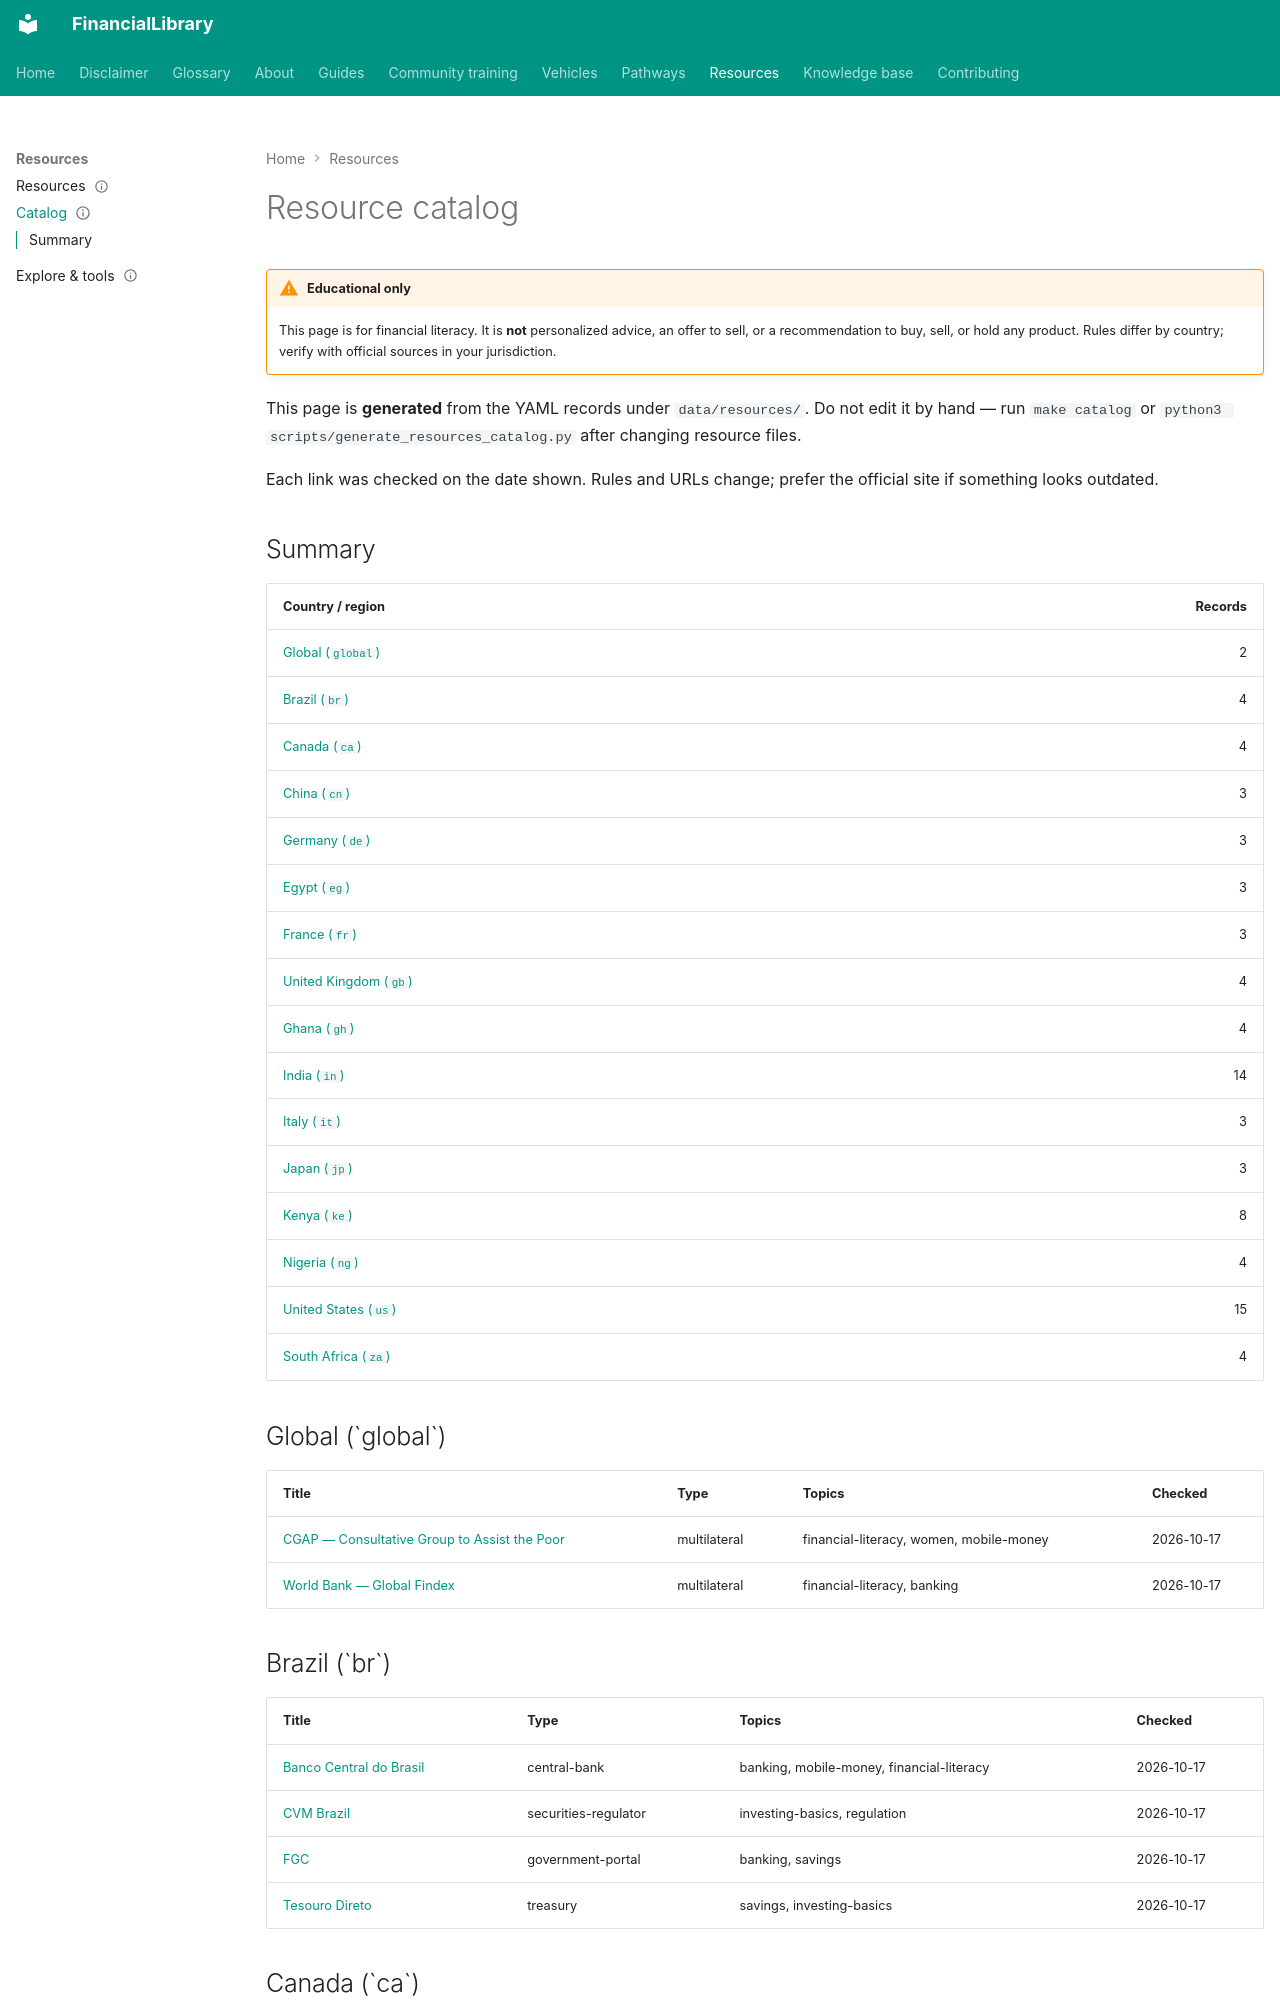

repository: ananddw24/safe_investment_researcher · page: resources/catalog/index.html · generator: mkdocs

---
title: Resource catalog
description: Generated tables of curated official links by country
status: published
---

# Resource catalog

!!! warning "Educational only"
    This page is for financial literacy. It is **not** personalized advice,
    an offer to sell, or a recommendation to buy, sell, or hold any product.
    Rules differ by country; verify with official sources in your jurisdiction.

This page is **generated** from the YAML records under `data/resources/`.
Do not edit it by hand — run `make catalog` or `python3 scripts/generate_resources_catalog.py`
after changing resource files.

Each link was checked on the date shown. Rules and URLs change; prefer the
official site if something looks outdated.
